Dataset: data (GitHub, yogay2021/ChineseChess-Project). Classes: cannon, car, elephant, general, horse, marshal, minister, scholar, solider.

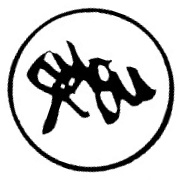
Label: elephant

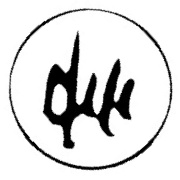
Label: marshal

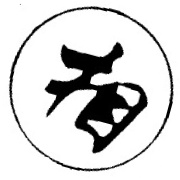
Label: minister

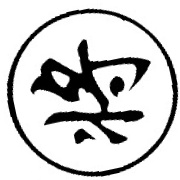
Label: general

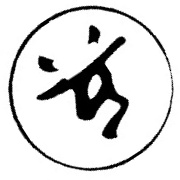
Label: solider

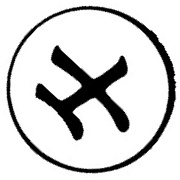
Label: scholar
